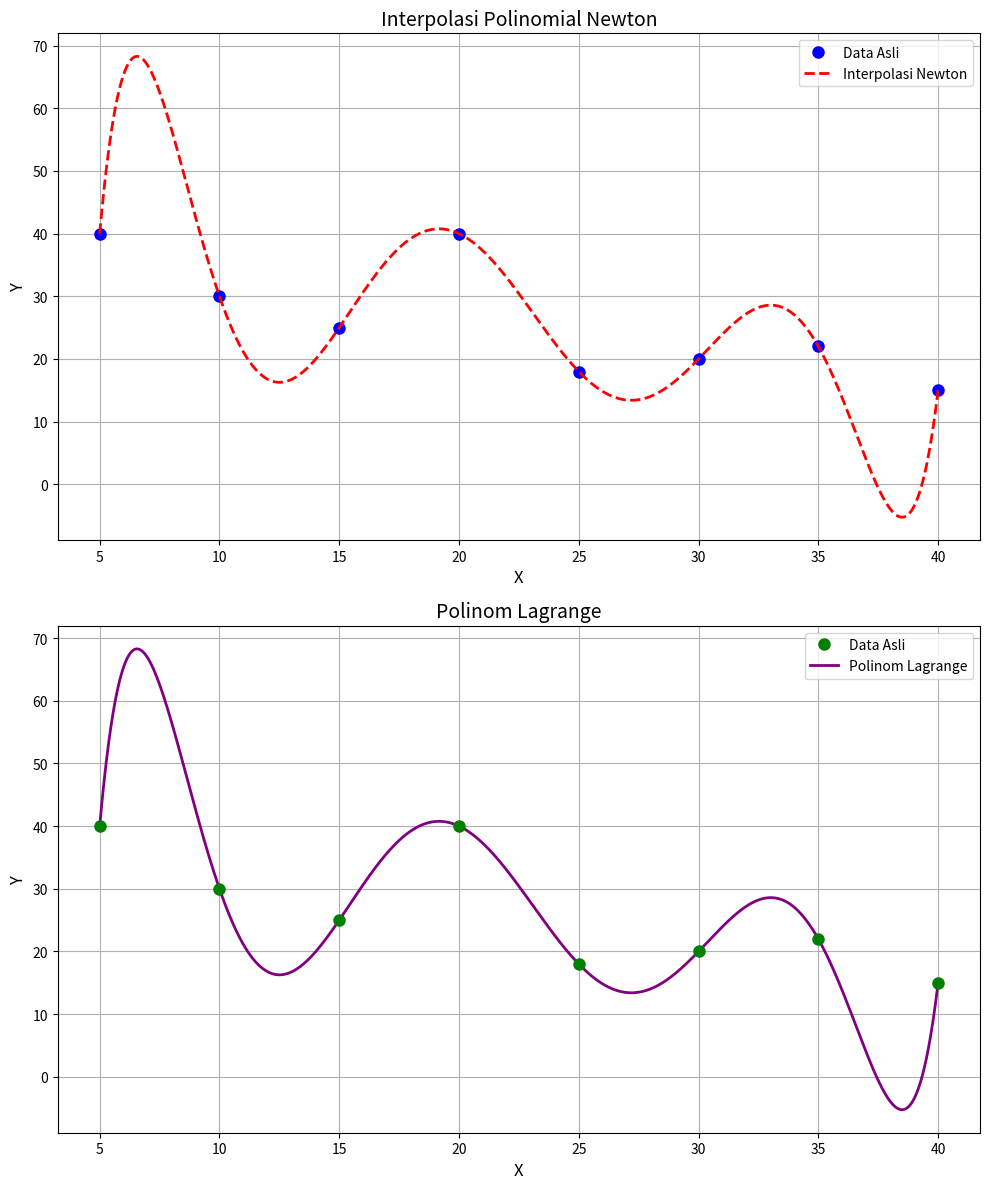

Write the Python code that produced this figure.
import numpy as np
import matplotlib.pyplot as plt

# Interpolasi menggunakan metode polinom Lagrange
def lagrange_interpolation(x_data, y_data, x):
    n = len(x_data)
    result = 0.0
    for i in range(n):
        term = y_data[i]
        for j in range(n):
            if j != i:
                term *= (x - x_data[j]) / (x_data[i] - x_data[j])
        result += term
    return result

# Interpolasi menggunakan metode polinom Newton
def newton_interpolation(x_data, y_data, x):
    n = len(x_data)
    coefficients = np.zeros(n)
    for i in range(n):
        coefficients[i] = y_data[i]
    for j in range(1, n):
        for i in range(n-1, j-1, -1):
            coefficients[i] = (coefficients[i] - coefficients[i-1]) / (x_data[i] - x_data[i-j])
    result = 0.0
    for i in range(n):
        term = coefficients[i]
        for j in range(i):
            term *= (x - x_data[j])
        result += term
    return result

# Data yang diberikan
x_data = np.array([5, 10, 15, 20, 25, 30, 35, 40])
y_data = np.array([40, 30, 25, 40, 18, 20, 22, 15])

# Titik-titik untuk plotting grafik hasil interpolasi
x_values = np.linspace(5, 40, 500)
y_lagrange = [lagrange_interpolation(x_data, y_data, x) for x in x_values]
y_newton = [newton_interpolation(x_data, y_data, x) for x in x_values]

# Membuat subplot
fig, axs = plt.subplots(2, 1, figsize=(10, 12))

# Grafik hasil interpolasi Newton
axs[0].plot(x_data, y_data, 'bo', label='Data Asli', markersize=8)
axs[0].plot(x_values, y_newton, 'r--', label='Interpolasi Newton', linewidth=2)
axs[0].set_title('Interpolasi Polinomial Newton', fontsize=14)
axs[0].set_xlabel('X', fontsize=12)
axs[0].set_ylabel('Y', fontsize=12)
axs[0].legend()
axs[0].grid(True)

# Grafik polinom Lagrange dengan data asli berbentuk lingkaran
axs[1].plot(x_data, y_data, 'go', label='Data Asli', markersize=8, zorder=5)
axs[1].plot(x_values, y_lagrange, label='Polinom Lagrange', color='purple', linestyle='-', linewidth=2)
axs[1].set_title('Polinom Lagrange', fontsize=14)
axs[1].set_xlabel('X', fontsize=12)
axs[1].set_ylabel('Y', fontsize=12)
axs[1].legend()
axs[1].grid(True)

# Menampilkan plot
plt.tight_layout()
plt.show()
